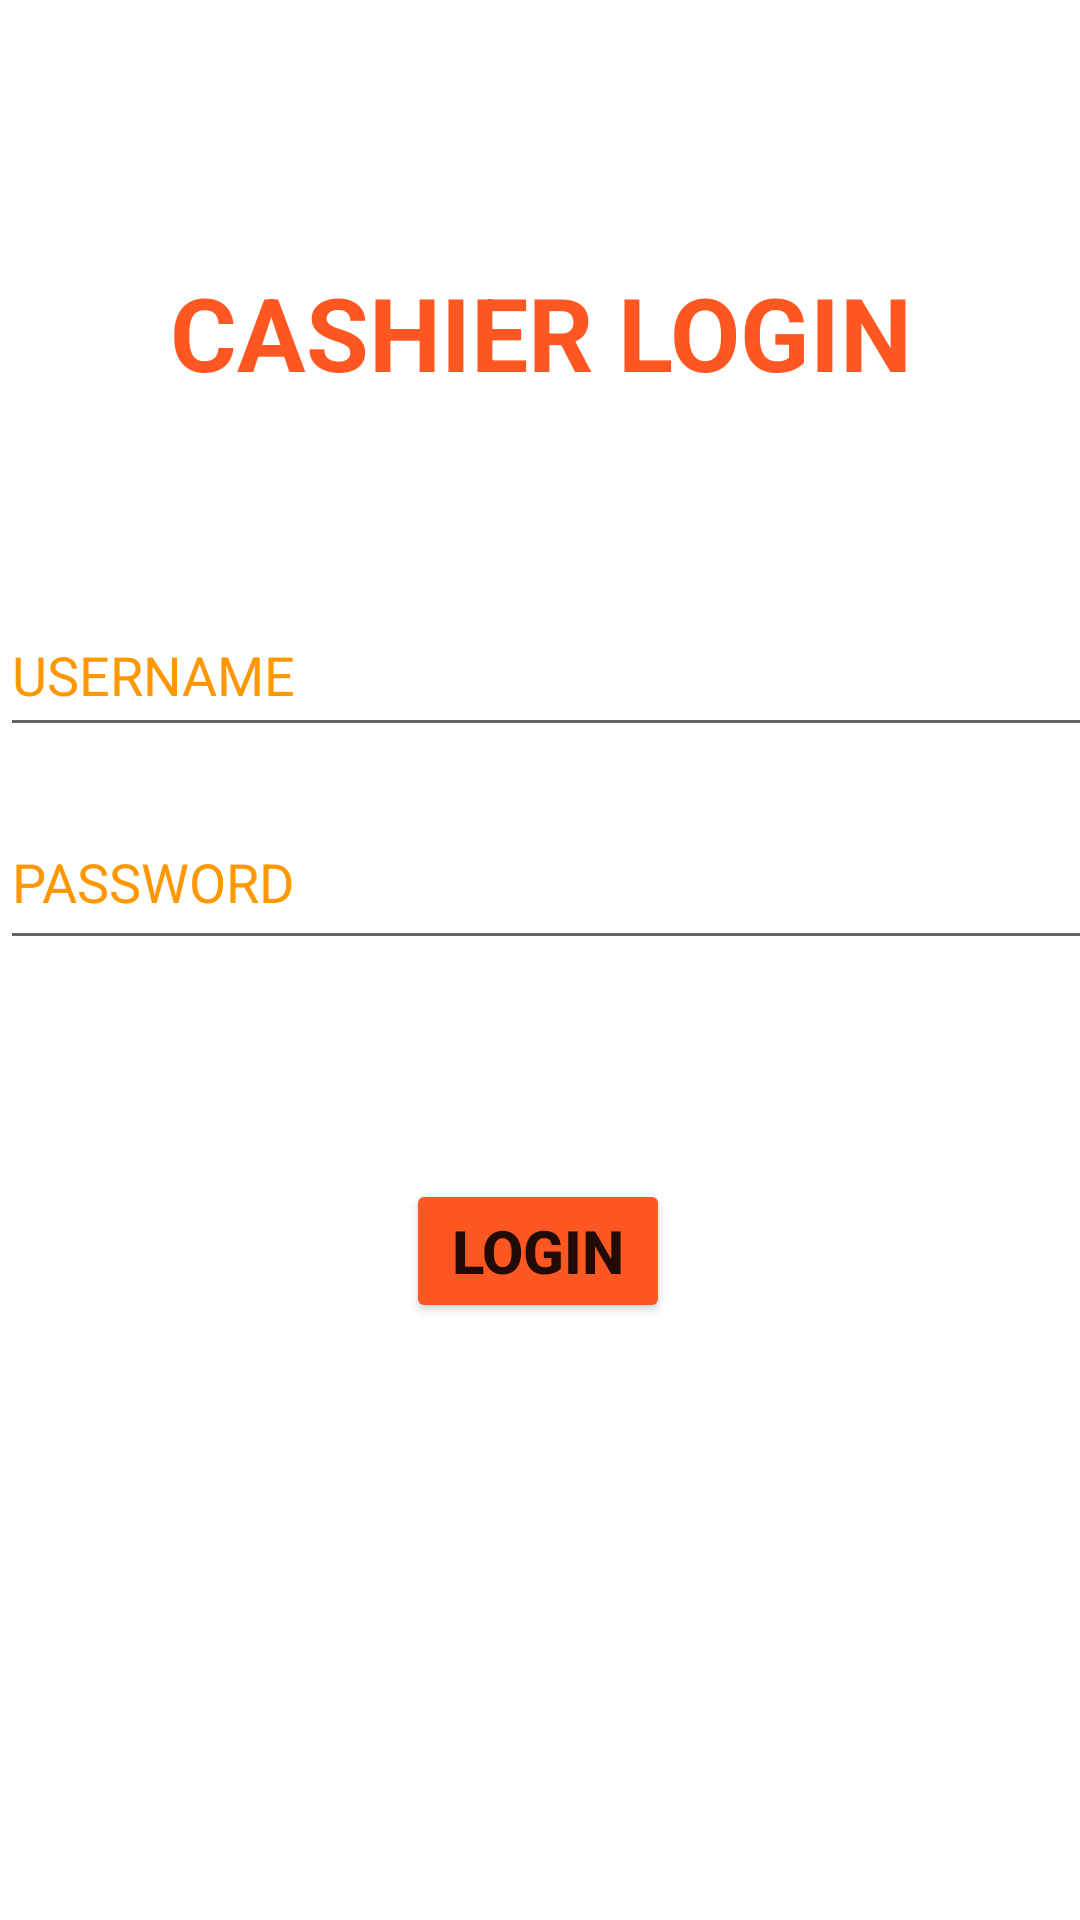

Produce the Android XML layout that renders to this screen, including the resource entries it uses.
<!-- AndroidManifest.xml: application theme Theme.StationOne -->
<!-- res/layout/activity_cashier_login.xml -->
<?xml version="1.0" encoding="utf-8"?>
<androidx.constraintlayout.widget.ConstraintLayout xmlns:android="http://schemas.android.com/apk/res/android"
    xmlns:app="http://schemas.android.com/apk/res-auto"
    xmlns:tools="http://schemas.android.com/tools"
    android:layout_width="match_parent"
    android:layout_height="match_parent"
    android:background="@drawable/home01"
    tools:context=".CashierLogin">

    <Button
        android:id="@+id/cashierLoginButton"
        android:layout_width="wrap_content"
        android:layout_height="wrap_content"
        android:backgroundTint="#FF5722"
        android:text="LOGIN"
        android:textSize="20sp"
        android:textStyle="bold"
        app:layout_constraintBottom_toBottomOf="parent"
        app:layout_constraintEnd_toEndOf="parent"
        app:layout_constraintHorizontal_bias="0.498"
        app:layout_constraintStart_toStartOf="parent"
        app:layout_constraintTop_toTopOf="parent"
        app:layout_constraintVertical_bias="0.664" />

    <TextView
        android:id="@+id/textView4"
        android:layout_width="wrap_content"
        android:layout_height="wrap_content"
        android:text="CASHIER LOGIN"
        android:textAlignment="center"
        android:textColor="#FF5722"
        android:textSize="34sp"
        android:textStyle="bold"
        app:layout_constraintBottom_toBottomOf="parent"
        app:layout_constraintEnd_toEndOf="parent"
        app:layout_constraintStart_toStartOf="parent"
        app:layout_constraintTop_toTopOf="parent"
        app:layout_constraintVertical_bias="0.148" />

    <EditText
        android:id="@+id/textCashierUserName"
        android:layout_width="380dp"
        android:layout_height="51dp"
        android:ems="10"
        android:hint="USERNAME"
        android:inputType="textPersonName"
        android:textColorHint="#FF9800"
        app:layout_constraintBottom_toBottomOf="parent"
        app:layout_constraintTop_toTopOf="parent"
        app:layout_constraintVertical_bias="0.336"
        tools:layout_editor_absoluteX="16dp" />

    <EditText
        android:id="@+id/textCashierPassword"
        android:layout_width="379dp"
        android:layout_height="55dp"
        android:layout_marginBottom="320dp"
        android:ems="10"
        android:hint="PASSWORD"
        android:inputType="textPassword"
        android:textColorHint="#FF9800"
        app:layout_constraintBottom_toBottomOf="parent"
        app:layout_constraintTop_toBottomOf="@+id/textKitchenUserName"
        app:layout_constraintVertical_bias="0.045"
        tools:layout_editor_absoluteX="16dp" />
</androidx.constraintlayout.widget.ConstraintLayout>
<!-- resources referenced by this layout -->
<resources>
  <style name="Theme.StationOne" parent="Theme.MaterialComponents.DayNight.DarkActionBar">
          
          <item name="colorPrimary">@color/purple_500</item>
          <item name="colorPrimaryVariant">@color/purple_700</item>
          <item name="colorOnPrimary">@color/white</item>
          
          <item name="colorSecondary">@color/teal_200</item>
          <item name="colorSecondaryVariant">@color/teal_700</item>
          <item name="colorOnSecondary">@color/black</item>
          
          <item name="android:statusBarColor" tools:targetApi="l">?attr/colorPrimaryVariant</item>
          
      </style>
  <!-- not gathered from this repository: default colours our renderer supplied (Android Studio template values) -->
  <color name="purple_500">#FF6200EE</color>
  <color name="purple_700">#FF3700B3</color>
  <color name="teal_200">#FF03DAC5</color>
  <color name="teal_700">#FF018786</color>
  <color name="black">#FF000000</color>
  <color name="white">#FFFFFFFF</color>
</resources>
